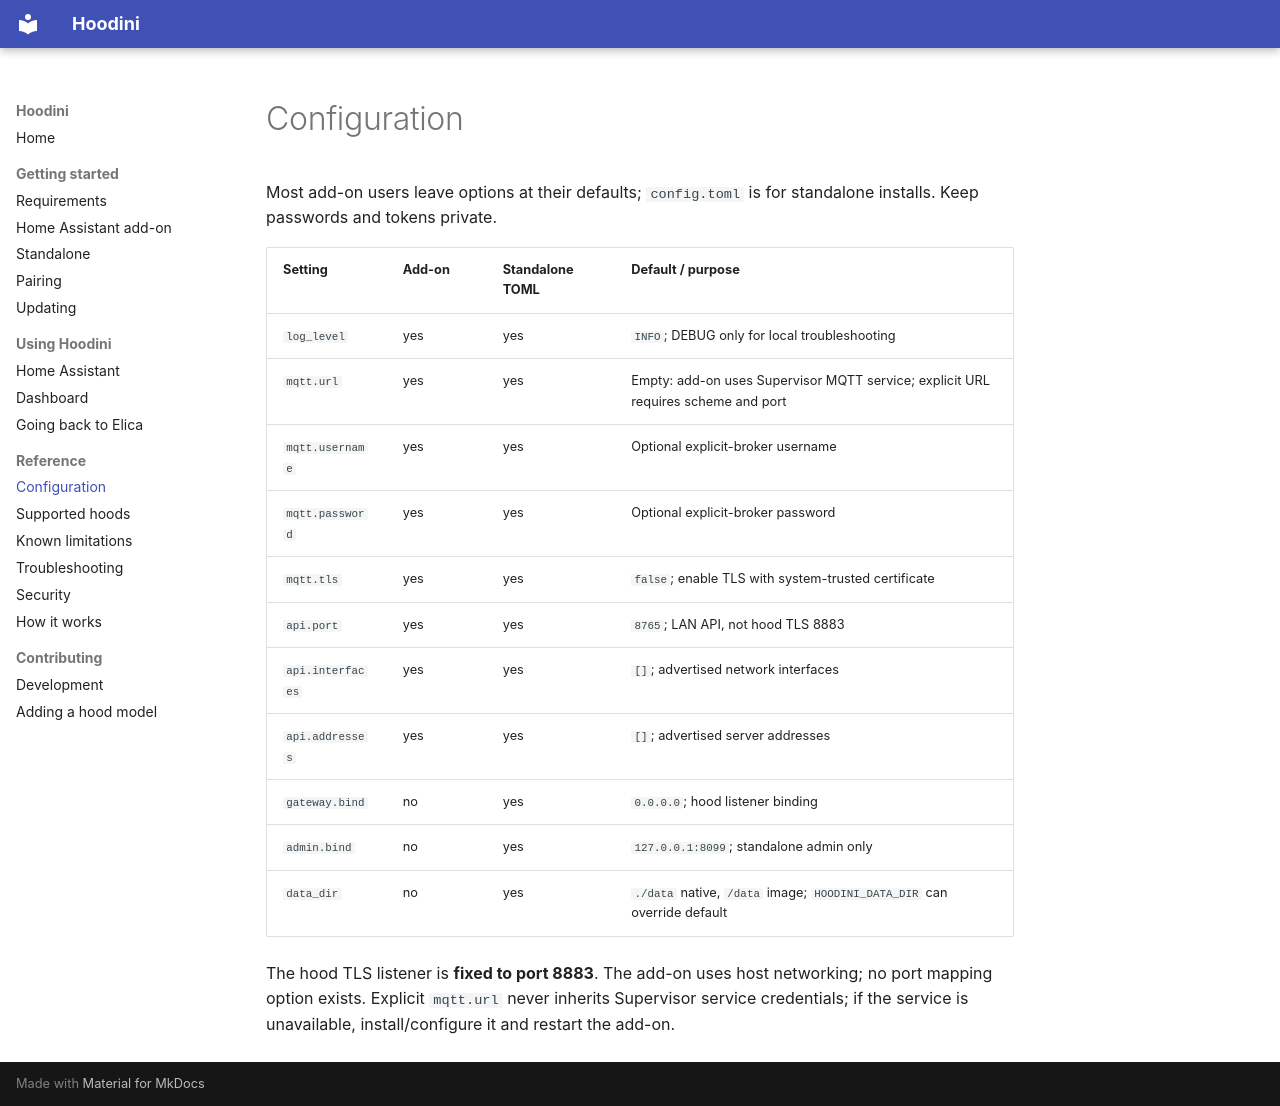

repository: dmednis/hoodini · page: reference/configuration/index.html · generator: mkdocs

# Configuration

Most add-on users leave options at their defaults; `config.toml` is for standalone installs. Keep passwords and tokens private.

| Setting | Add-on | Standalone TOML | Default / purpose |
|---|---|---|---|
| `log_level` | yes | yes | `INFO`; DEBUG only for local troubleshooting |
| `mqtt.url` | yes | yes | Empty: add-on uses Supervisor MQTT service; explicit URL requires scheme and port |
| `mqtt.username` | yes | yes | Optional explicit-broker username |
| `mqtt.password` | yes | yes | Optional explicit-broker password |
| `mqtt.tls` | yes | yes | `false`; enable TLS with system-trusted certificate |
| `api.port` | yes | yes | `8765`; LAN API, not hood TLS 8883 |
| `api.interfaces` | yes | yes | `[]`; advertised network interfaces |
| `api.addresses` | yes | yes | `[]`; advertised server addresses |
| `gateway.bind` | no | yes | `0.0.0.0`; hood listener binding |
| `admin.bind` | no | yes | `127.0.0.1:8099`; standalone admin only |
| `data_dir` | no | yes | `./data` native, `/data` image; `HOODINI_DATA_DIR` can override default |

The hood TLS listener is **fixed to port 8883**. The add-on uses host networking; no port mapping option exists. Explicit `mqtt.url` never inherits Supervisor service credentials; if the service is unavailable, install/configure it and restart the add-on.
